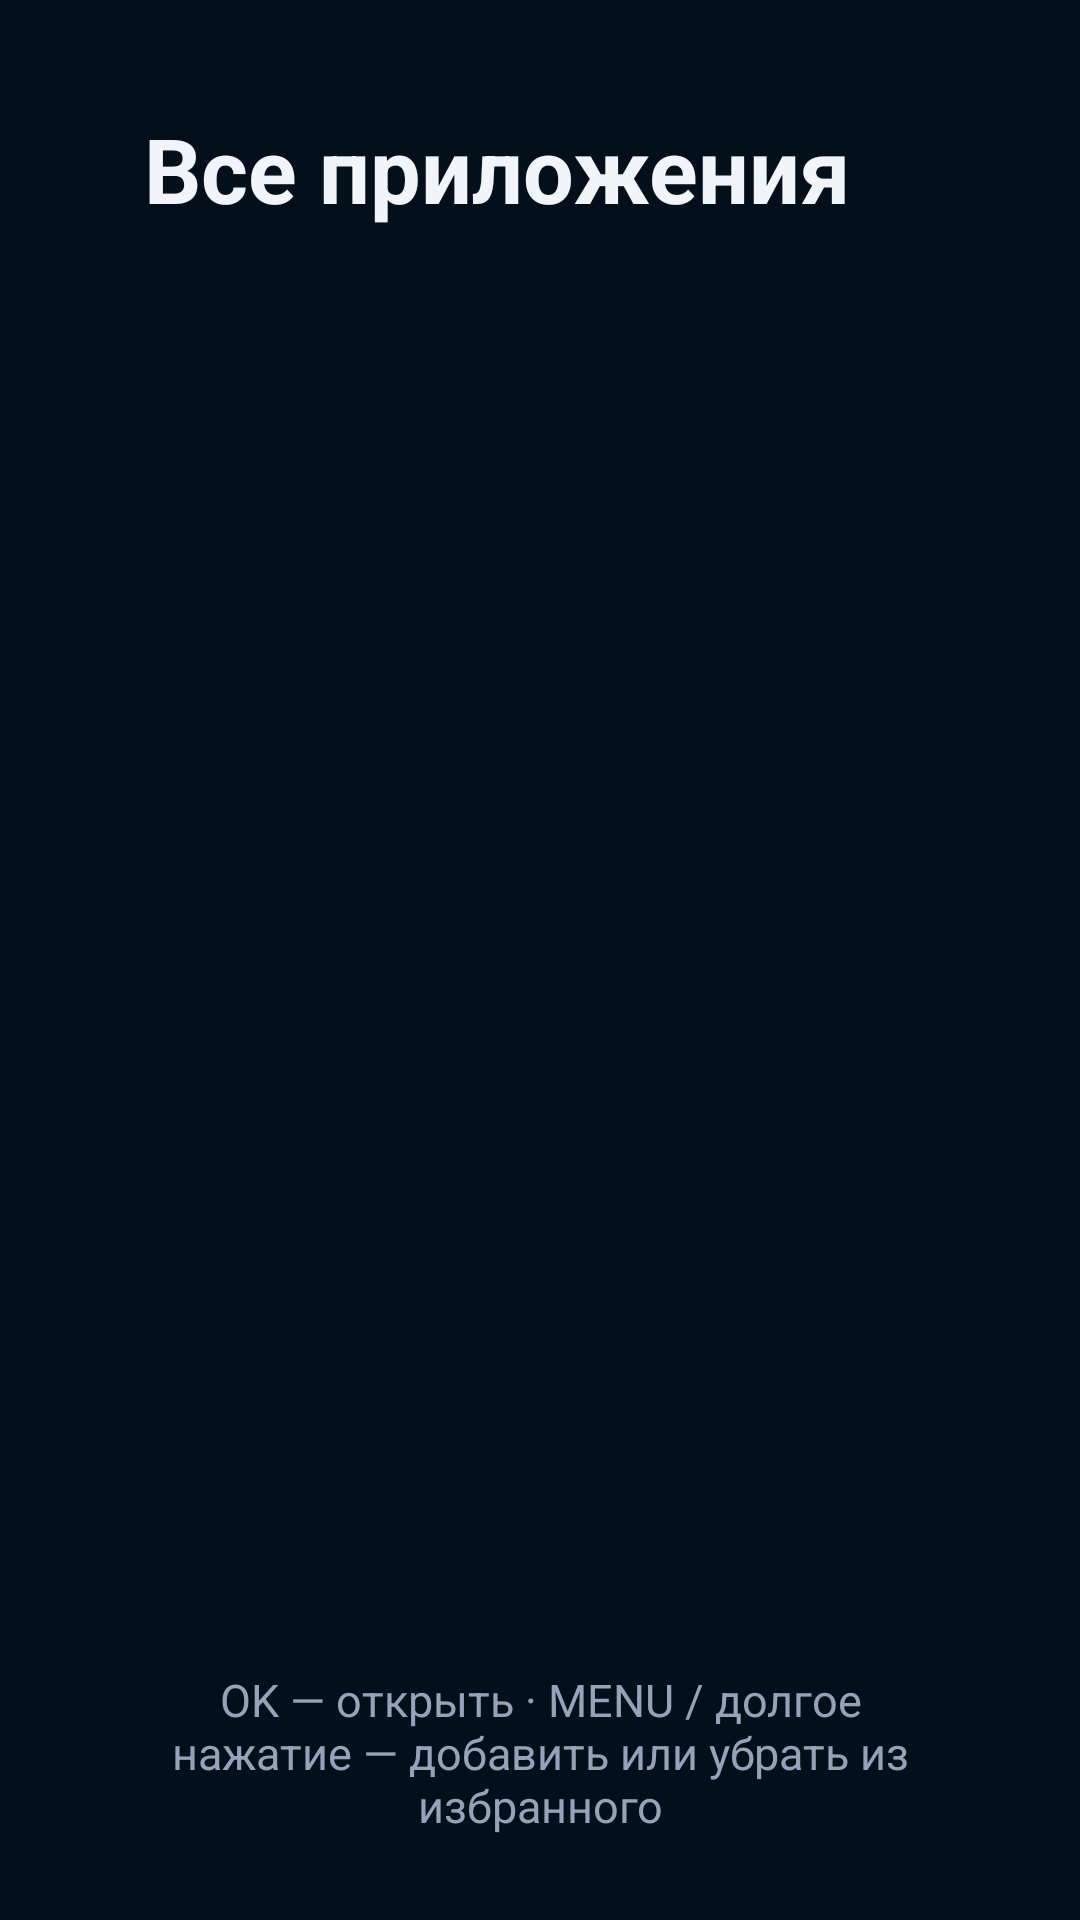

Write the Android layout XML for this screen, with the resource values it uses.
<!-- AndroidManifest.xml: application theme Theme.NovaTV.Dark -->
<!-- res/layout/dialog_all_apps.xml -->
<?xml version="1.0" encoding="utf-8"?>
<LinearLayout xmlns:android="http://schemas.android.com/apk/res/android"
    android:layout_width="match_parent"
    android:layout_height="match_parent"
    android:background="?attr/novaDimColor"
    android:orientation="vertical"
    android:paddingStart="48dp"
    android:paddingTop="36dp"
    android:paddingEnd="48dp"
    android:paddingBottom="28dp">

    <LinearLayout
        android:layout_width="match_parent"
        android:layout_height="wrap_content"
        android:gravity="center_vertical"
        android:orientation="horizontal">

        <TextView
            android:layout_width="0dp"
            android:layout_height="wrap_content"
            android:layout_weight="1"
            android:text="@string/all_apps_title"
            android:textColor="?attr/novaTextPrimary"
            android:textSize="30sp"
            android:textStyle="bold" />

        <TextView
            android:id="@+id/all_apps_count"
            android:layout_width="wrap_content"
            android:layout_height="wrap_content"
            android:textColor="?attr/novaTextSecondary"
            android:textSize="16sp" />
    </LinearLayout>

    <androidx.recyclerview.widget.RecyclerView
        android:id="@+id/all_apps_recycler"
        android:layout_width="match_parent"
        android:layout_height="0dp"
        android:layout_marginTop="20dp"
        android:layout_weight="1"
        android:clipChildren="false"
        android:clipToPadding="false" />

    <TextView
        android:layout_width="match_parent"
        android:layout_height="wrap_content"
        android:layout_marginTop="14dp"
        android:gravity="center"
        android:text="@string/all_apps_hint"
        android:textColor="?attr/novaTextSecondary"
        android:textSize="15sp" />
</LinearLayout>
<!-- resources referenced by this layout -->
<resources>
  <string name="all_apps_hint">OK — открыть · MENU / долгое нажатие — добавить или убрать из избранного</string>
  <string name="all_apps_title">Все приложения</string>
  <style name="Theme.NovaTV.Dark">
          <item name="novaBackground">@color/nova_bg_dark</item>
          <item name="android:windowBackground">@color/nova_bg_dark</item>
          <item name="novaDimColor">#99031220</item>
          <item name="novaPanelColor">#E60D1526</item>
          <item name="novaPanelStroke">#3322D3EE</item>
          <item name="novaChipColor">#990D1526</item>
          <item name="novaAccent">#22D3EE</item>
          <item name="novaTextPrimary">#F1F5F9</item>
          <item name="novaTextSecondary">#94A3B8</item>
          <item name="colorAccent">#22D3EE</item>
          <item name="colorPrimary">#0D1526</item>
      </style>
  <color name="nova_bg_dark">#FF070C16</color>
</resources>
